72-way image classification set "dataset" from GitHub (ifeade123/DS3000MachineLearningFinalProject); label vocabulary: amaranth, apricot, asparagus, avocado, banana, beans, beetroot, bell pepper, bitter gourd, black berry, black current, blueberry, bottle gourd, brinjal, broccoli, cabbage, capsicum, cashew, cauliflower, chikoo, chilli, corn, cranberry, cucumber, custard apple, dates, dragon fruit, elderberry, fig, garlic, ginger, gooseberry, grapes, guava, jackfruit, kiwi, lemon, lettuce, litchi, longan, mango, mushroom, muskmelon, okra, olive, onion, orange, papaya, passion fruit, peach, pear, peas, pineapple, plum, pomegranate, pumpkin, radish, rambutan, raspberry, ridge gourd, spinach, strawberry, sweet potato, tamarind, taro roots, tinda, turnip, watermelon, wax gourd, wood apple, yam, zucchini.

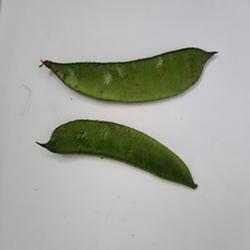
Label: beans

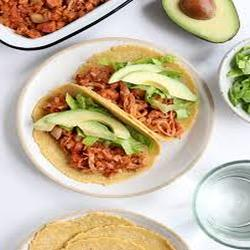
Label: jackfruit

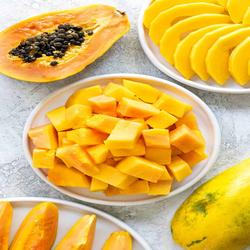
Label: papaya

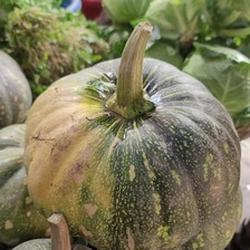
Label: pumpkin

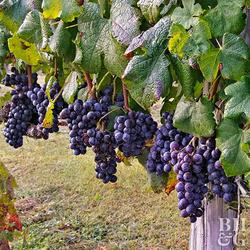
Label: grapes

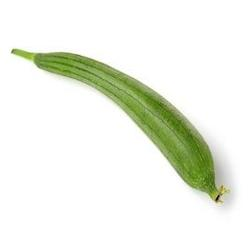
Label: ridge gourd
